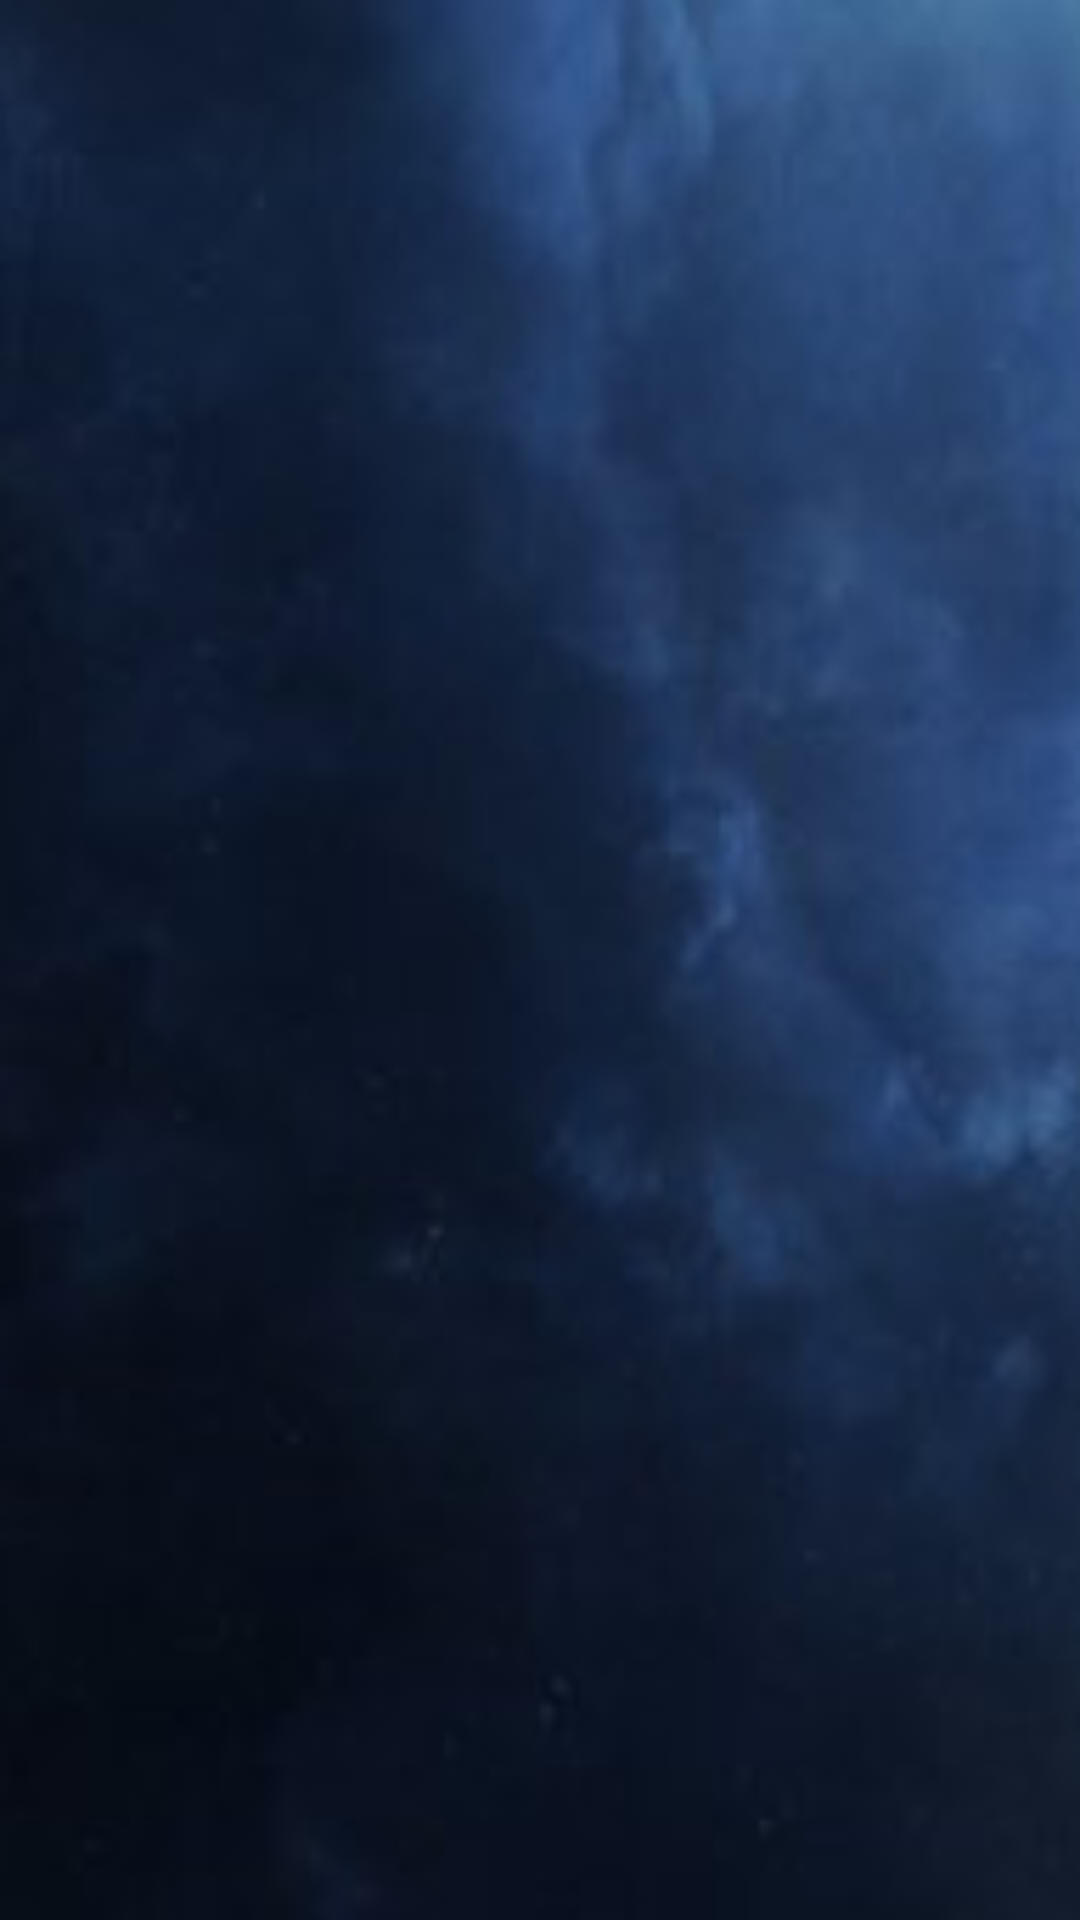

Layout XML and referenced resources for this Android screen:
<!-- AndroidManifest.xml: application theme MyCustomTheme -->
<!-- res/layout/google_tab_layout.xml -->
<RelativeLayout xmlns:android="http://schemas.android.com/apk/res/android"
    xmlns:tools="http://schemas.android.com/tools"
    android:layout_width="match_parent"
    android:layout_height="match_parent"
    android:background="@drawable/blue_bg"
    android:gravity="bottom"
    tools:context=".MainActivity"
    tools:ignore="ExtraText" >

  	<LinearLayout
  	    android:layout_width="match_parent"
  	    android:layout_height="match_parent"
  	    android:orientation="vertical" >
  	

  	    <ListView
  	        android:id="@+id/google_list"
  	        android:layout_width="match_parent"
  	        android:layout_height="308dp"
  	        android:cacheColorHint="#00000000"
  	        android:clickable="true"
  	        android:drawSelectorOnTop="false"
  	        android:headerDividersEnabled="false"
  	        android:paddingBottom="@android:dimen/app_icon_size" />
	
  	    <LinearLayout
  	        android:id="@+id/timerDisplay"
  	        android:layout_width="fill_parent"
  	        android:layout_height="wrap_content"
  	        android:layout_marginBottom="10dp"
  	        android:layout_marginLeft="20dp"
  	        android:layout_marginRight="20dp" >

  	        
  	        <TextView
  	            android:id="@+id/songCurrentDurationLabel"
  	            android:layout_width="fill_parent"
  	            android:layout_height="wrap_content"
  	            android:layout_weight="1"
  	            android:gravity="left"
  	            android:textColor="#eeeeee"
  	            android:textStyle="bold" />

  	        <TextView
  	            android:id="@+id/songTotalDurationLabel"
  	            android:layout_width="fill_parent"
  	            android:layout_height="wrap_content"
  	            android:layout_weight="1"
  	            android:gravity="right"
  	            android:textColor="#04cbde"
  	            android:textStyle="bold" />
  	    </LinearLayout>

  	</LinearLayout>
	    <ImageButton
	        android:id="@+id/control_play_btn"
	        android:layout_width="wrap_content"
	        android:layout_height="wrap_content"
	        android:layout_alignParentBottom="true"
	        android:layout_centerHorizontal="true"
	        android:background="@android:color/transparent"
	        android:padding="@dimen/play_btn_pad"
	        android:src="@drawable/ic_appwidget_music_play" />
</RelativeLayout>
<!-- resources referenced by this layout -->
<resources>
  <dimen name="play_btn_pad">16dp</dimen>
  <!-- drawable blue_bg: png bitmap (drawable-hdpi, 51545 bytes) -->
  <style name="MyCustomTheme" parent="@android:style/Theme.Black.NoTitleBar">
          <item name="android:tabWidgetStyle">@style/CustomTabWidget</item>
      </style>
  <style name="CustomTabWidget" parent="@android:style/Widget.TabWidget">
          <item name="android:textAppearance">@style/CustomTabWidgetText</item>
      </style>
  <style name="CustomTabWidgetText" parent="@android:style/TextAppearance.Widget.TabWidget">
          <item name="android:textSize">12sp</item>
          <item name="android:textStyle">bold</item>
      </style>
</resources>
